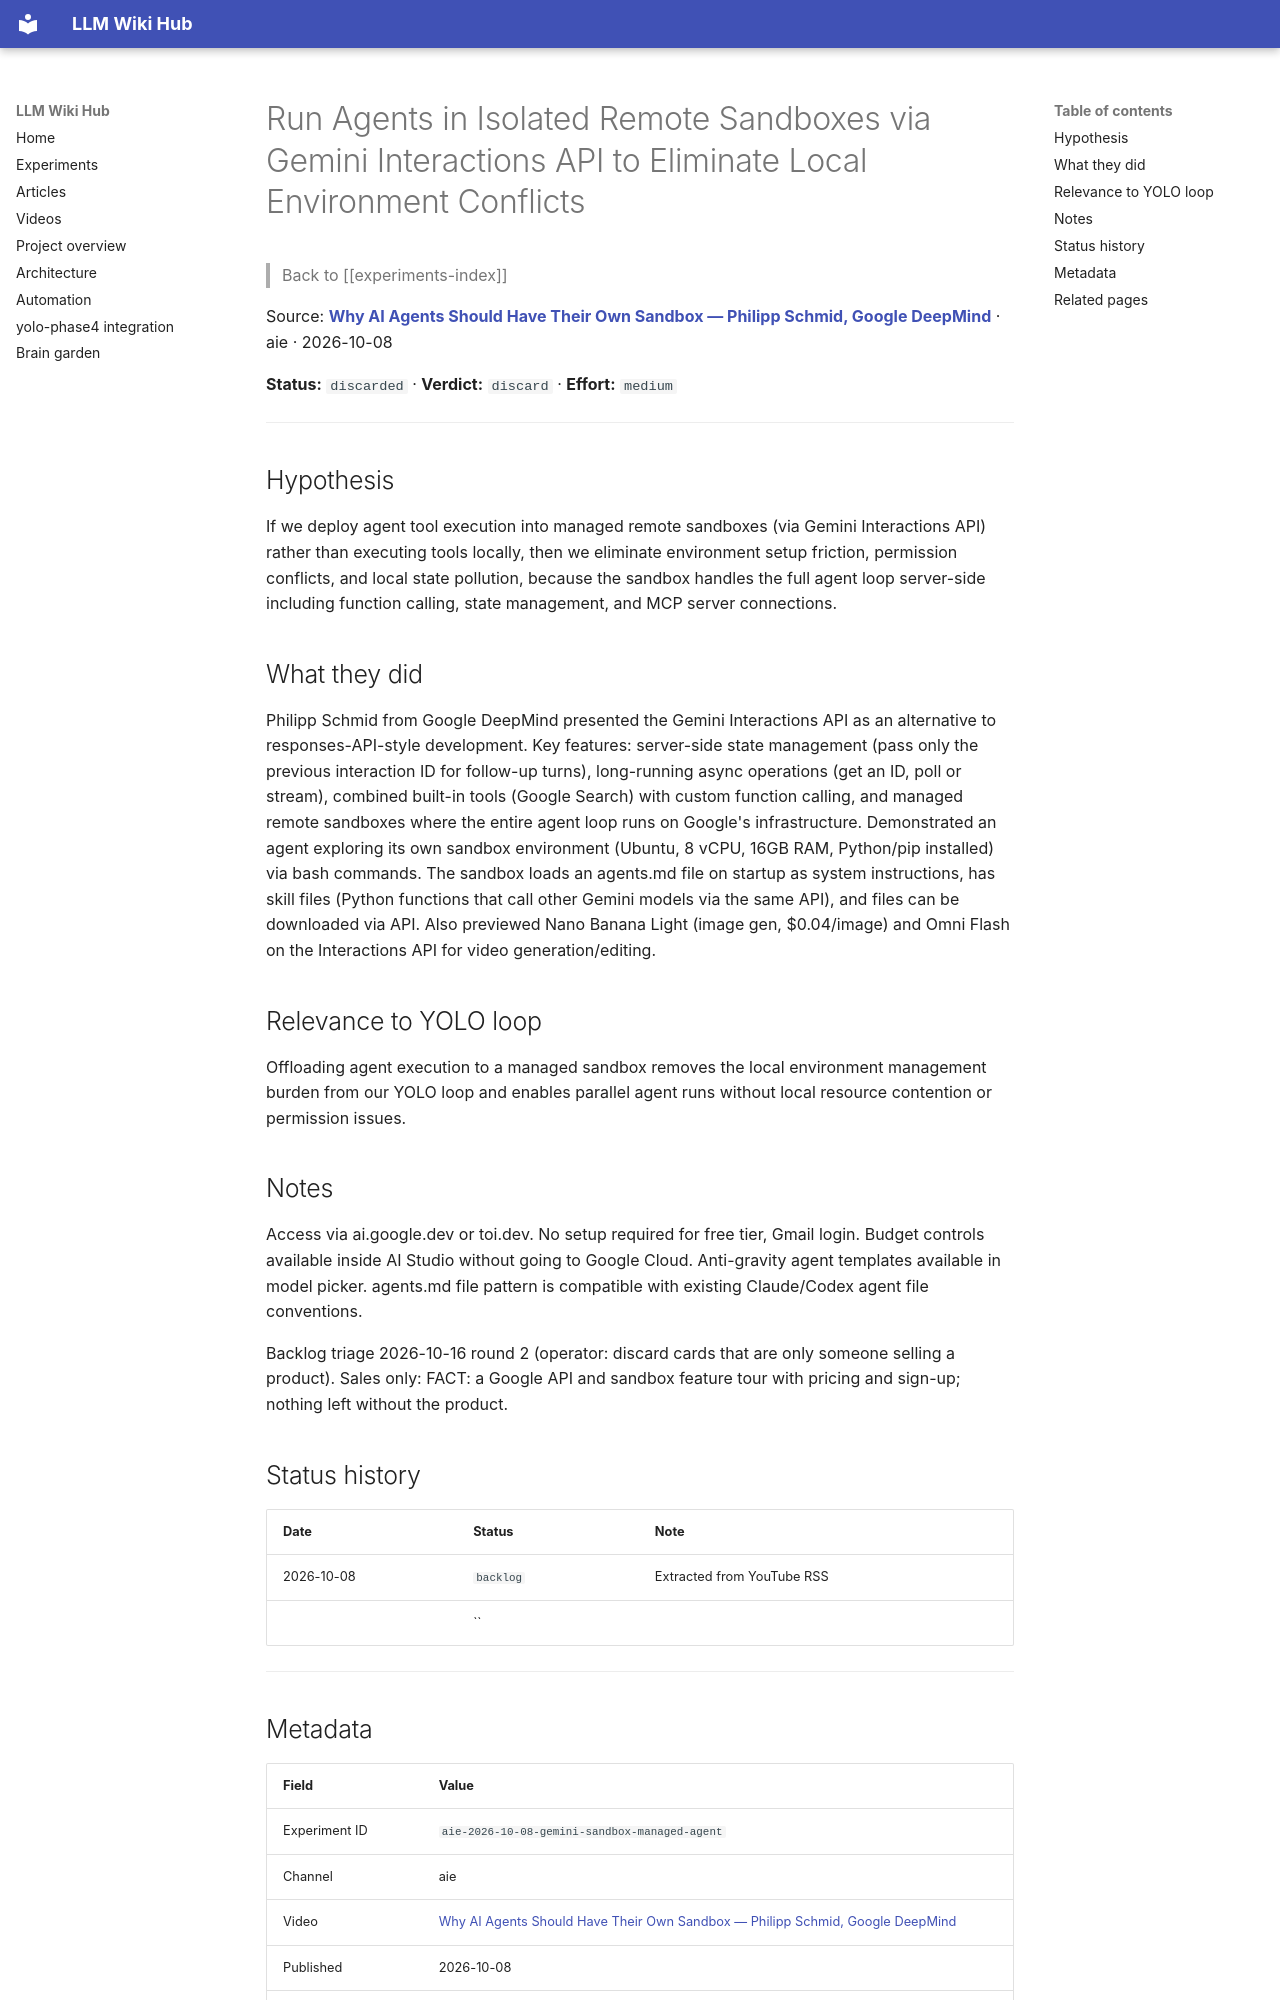

repository: Anguijm/llm-wiki-hub · page: experiments/aie-2026-10-08-gemini-sandbox-managed-agent/index.html · generator: mkdocs

# Run Agents in Isolated Remote Sandboxes via Gemini Interactions API to Eliminate Local Environment Conflicts

> Back to [[experiments-index]]

Source: **[Why AI Agents Should Have Their Own Sandbox — Philipp Schmid, Google DeepMind](https://www.youtube.com/watch?v=oWTEiYpxl80)** · aie · 2026-10-08

**Status:** `discarded` · **Verdict:** `discard` · **Effort:** `medium`

---

## Hypothesis

If we deploy agent tool execution into managed remote sandboxes (via Gemini Interactions API) rather than executing tools locally, then we eliminate environment setup friction, permission conflicts, and local state pollution, because the sandbox handles the full agent loop server-side including function calling, state management, and MCP server connections.

## What they did

Philipp Schmid from Google DeepMind presented the Gemini Interactions API as an alternative to responses-API-style development. Key features: server-side state management (pass only the previous interaction ID for follow-up turns), long-running async operations (get an ID, poll or stream), combined built-in tools (Google Search) with custom function calling, and managed remote sandboxes where the entire agent loop runs on Google's infrastructure. Demonstrated an agent exploring its own sandbox environment (Ubuntu, 8 vCPU, 16GB RAM, Python/pip installed) via bash commands. The sandbox loads an agents.md file on startup as system instructions, has skill files (Python functions that call other Gemini models via the same API), and files can be downloaded via API. Also previewed Nano Banana Light (image gen, $0.04/image) and Omni Flash on the Interactions API for video generation/editing.

## Relevance to YOLO loop

Offloading agent execution to a managed sandbox removes the local environment management burden from our YOLO loop and enables parallel agent runs without local resource contention or permission issues.

## Notes

Access via ai.google.dev or toi.dev. No setup required for free tier, Gmail login. Budget controls available inside AI Studio without going to Google Cloud. Anti-gravity agent templates available in model picker. agents.md file pattern is compatible with existing Claude/Codex agent file conventions.

Backlog triage 2026-10-16 round 2 (operator: discard cards that are only someone selling a product). Sales only: FACT: a Google API and sandbox feature tour with pricing and sign-up; nothing left without the product.

## Status history

| Date | Status | Note |
|---|---|---|
| 2026-10-08 | `backlog` | Extracted from YouTube RSS |
|  | `` |  |

---
